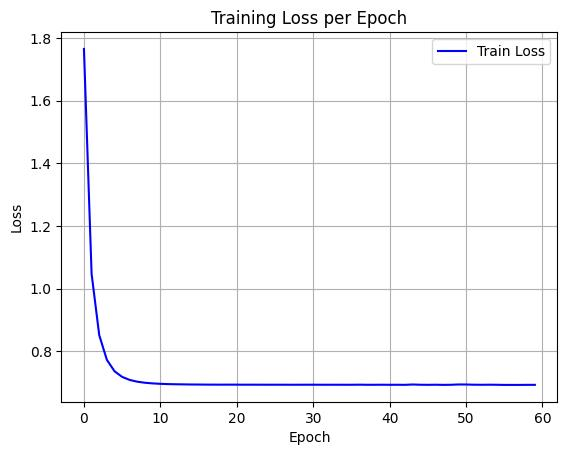

The data file committed next to this chart (first rows):
epoch, train_loss
0, 1.765
1, 1.047
2, 0.8519
3, 0.7731
4, 0.7368
5, 0.7187
6, 0.7089
7, 0.7033
8, 0.7
9, 0.698
10, 0.6966
11, 0.6958
12, 0.6952
13, 0.6949
14, 0.6945
15, 0.6943
16, 0.6941
17, 0.694
18, 0.694
19, 0.694
20, 0.694
21, 0.6938
22, 0.6939
23, 0.6938
24, 0.6938
25, 0.6938
26, 0.6938
27, 0.6937
28, 0.6937
29, 0.6938
30, 0.6938
31, 0.6937
32, 0.6937
33, 0.6937
34, 0.6937
35, 0.6937
36, 0.6939
37, 0.6936
38, 0.6936
39, 0.6938
40, 0.6936
41, 0.6937
42, 0.6934
43, 0.6945
44, 0.6937
45, 0.6935
46, 0.6938
47, 0.6933
48, 0.6936
49, 0.6946
50, 0.6945
51, 0.6938
52, 0.6936
53, 0.6938
54, 0.6936
55, 0.6932
56, 0.6932
57, 0.6931
58, 0.6934
59, 0.6934
